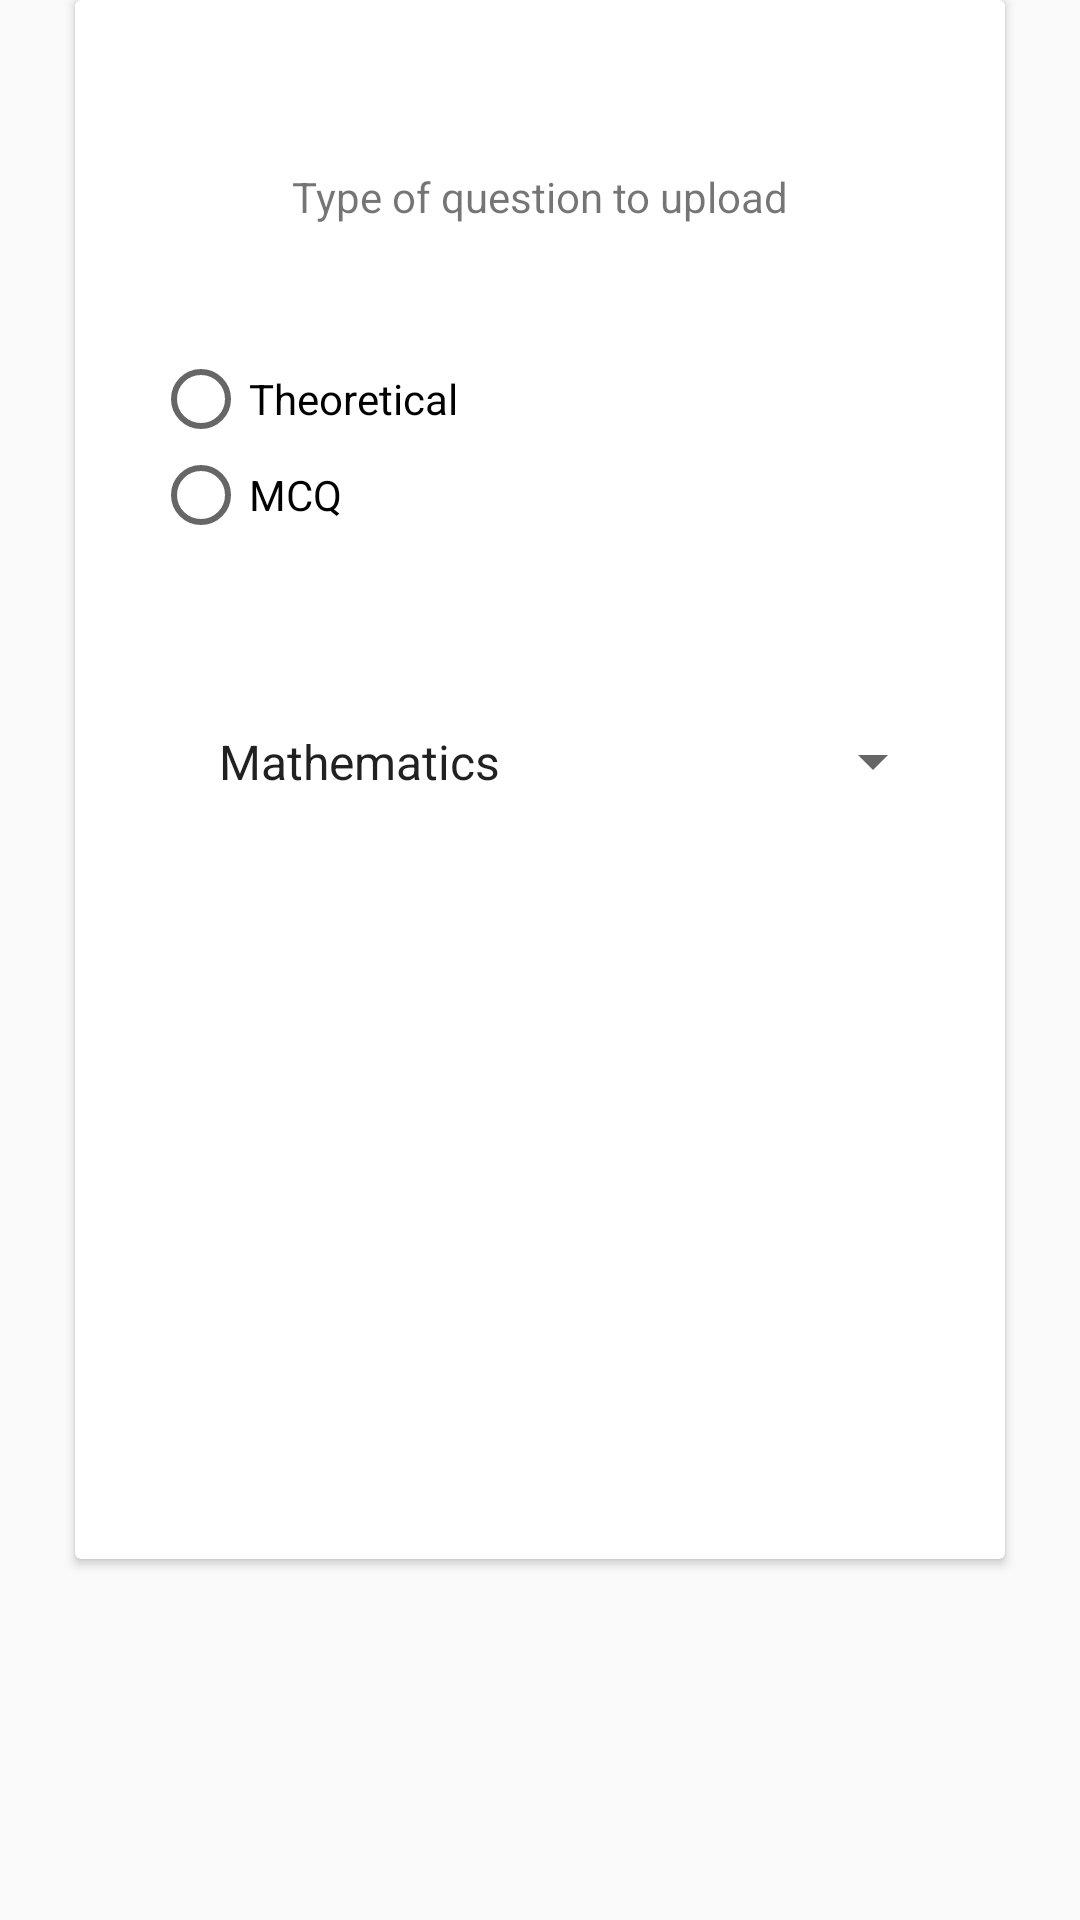

Layout XML and referenced resources for this Android screen:
<!-- AndroidManifest.xml: application theme AppTheme -->
<!-- res/layout/activity_mcq_upload.xml -->
<?xml version="1.0" encoding="utf-8"?>
<androidx.constraintlayout.widget.ConstraintLayout
xmlns:android="http://schemas.android.com/apk/res/android"
xmlns:app="http://schemas.android.com/apk/res-auto"
xmlns:tools="http://schemas.android.com/tools"
android:layout_width="match_parent"
android:layout_height="match_parent"
tools:context=".Mcq_upload"
android:orientation="vertical">

    <androidx.cardview.widget.CardView
        android:layout_width="match_parent"
        android:layout_height="wrap_content"
        tools:ignore="MissingConstraints"
        tools:layout_editor_absoluteX="0dp"
        tools:layout_editor_absoluteY="175dp"
        android:layout_marginLeft="25dp"
        android:layout_marginRight="25dp"
        >

        <androidx.constraintlayout.widget.ConstraintLayout
            android:layout_width="match_parent"
            android:layout_height="match_parent">

            <TextView
                android:id="@+id/textView5"
                android:layout_width="match_parent"
                android:layout_height="wrap_content"
                android:layout_marginTop="56dp"
                android:text="Type of question to upload"
                android:textAlignment="center"
                app:layout_constraintEnd_toEndOf="parent"
                app:layout_constraintStart_toStartOf="parent"
                app:layout_constraintTop_toTopOf="parent"
                tools:ignore="MissingConstraints" />

            <RadioGroup
                android:id="@+id/question_upload_type"
                android:layout_width="match_parent"
                android:layout_height="wrap_content"
                android:layout_marginStart="16dp"
                android:layout_marginTop="32dp"
                android:layout_marginEnd="16dp"
                android:padding="10dp"
                app:layout_constraintEnd_toEndOf="parent"
                app:layout_constraintStart_toStartOf="parent"
                app:layout_constraintTop_toBottomOf="@+id/textView5"
                tools:ignore="MissingConstraints">

                <RadioButton
                    android:id="@+id/rb_question"
                    android:layout_width="match_parent"
                    android:layout_height="wrap_content"
                    android:text="Theoretical" />

                <RadioButton
                    android:id="@+id/rb_mcq"
                    android:layout_width="match_parent"
                    android:layout_height="wrap_content"
                    android:text="MCQ" />

            </RadioGroup>


            <androidx.appcompat.widget.AppCompatSpinner
                android:id="@+id/spinner_subject"
                android:layout_width="match_parent"
                android:layout_height="wrap_content"
                android:layout_gravity="center_horizontal"
                android:layout_marginStart="20dp"
                android:layout_marginTop="32dp"
                android:layout_marginEnd="20dp"
                android:entries="@array/Subject_array"
                android:padding="20dp"
                android:prompt="@string/Subject_prompt"
                app:layout_constraintEnd_toEndOf="parent"
                app:layout_constraintStart_toStartOf="parent"
                app:layout_constraintTop_toBottomOf="@+id/question_upload_type"
                tools:ignore="MissingConstraints" />

            <Button
                android:id="@+id/btn_fileopen"
                android:layout_width="wrap_content"
                android:layout_height="wrap_content"
                android:layout_gravity="center_horizontal"
                android:layout_marginStart="162dp"
                android:layout_marginTop="32dp"
                android:layout_marginEnd="162dp"
                android:text="Pick"
                app:layout_constraintEnd_toEndOf="parent"
                app:layout_constraintStart_toStartOf="parent"
                app:layout_constraintTop_toBottomOf="@+id/spinner_subject"
                tools:ignore="MissingConstraints" />

            <TextView
                android:id="@+id/filename"
                android:layout_width="wrap_content"
                android:layout_height="wrap_content"
                android:layout_gravity="center_horizontal"


                android:layout_marginStart="205dp"
                android:layout_marginTop="32dp"
                android:layout_marginEnd="206dp"
                app:layout_constraintEnd_toEndOf="parent"
                app:layout_constraintStart_toStartOf="parent"
                app:layout_constraintTop_toBottomOf="@+id/btn_fileopen"
                tools:ignore="MissingConstraints" />

            <Button
                android:id="@+id/btn_filesubmit"
                android:layout_width="wrap_content"
                android:layout_height="wrap_content"
                android:layout_gravity="center_horizontal"

                android:layout_marginStart="162dp"
                android:layout_marginTop="32dp"
                android:layout_marginEnd="162dp"
                android:layout_marginBottom="24dp"
                android:text="Submit"
                app:layout_constraintBottom_toBottomOf="parent"
                app:layout_constraintEnd_toEndOf="parent"
                app:layout_constraintStart_toStartOf="parent"
                app:layout_constraintTop_toBottomOf="@+id/filename"
                app:layout_constraintVertical_bias="0.21"
                tools:ignore="MissingConstraints" />


        </androidx.constraintlayout.widget.ConstraintLayout>

    </androidx.cardview.widget.CardView>


</androidx.constraintlayout.widget.ConstraintLayout>
<!-- resources referenced by this layout -->
<resources>
  <string-array name="Subject_array">
          <item>Mathematics</item>
          <item>Gujarati</item>
          <item>Social Science</item>
          <item>Science</item>
      </string-array>
  <string name="Subject_prompt">Choose Subject</string>
  <style name="AppTheme" parent="Theme.AppCompat.Light.DarkActionBar">
          
          <item name="colorPrimary">@color/colorPrimary</item>
          <item name="colorPrimaryDark">@color/colorPrimaryDark</item>
          <item name="colorAccent">@color/colorAccent</item>
      </style>
  <color name="colorPrimary">#0B02F8</color>
  <color name="colorPrimaryDark">#0B02F8</color>
  <color name="colorAccent">#81e3ff</color>
</resources>
